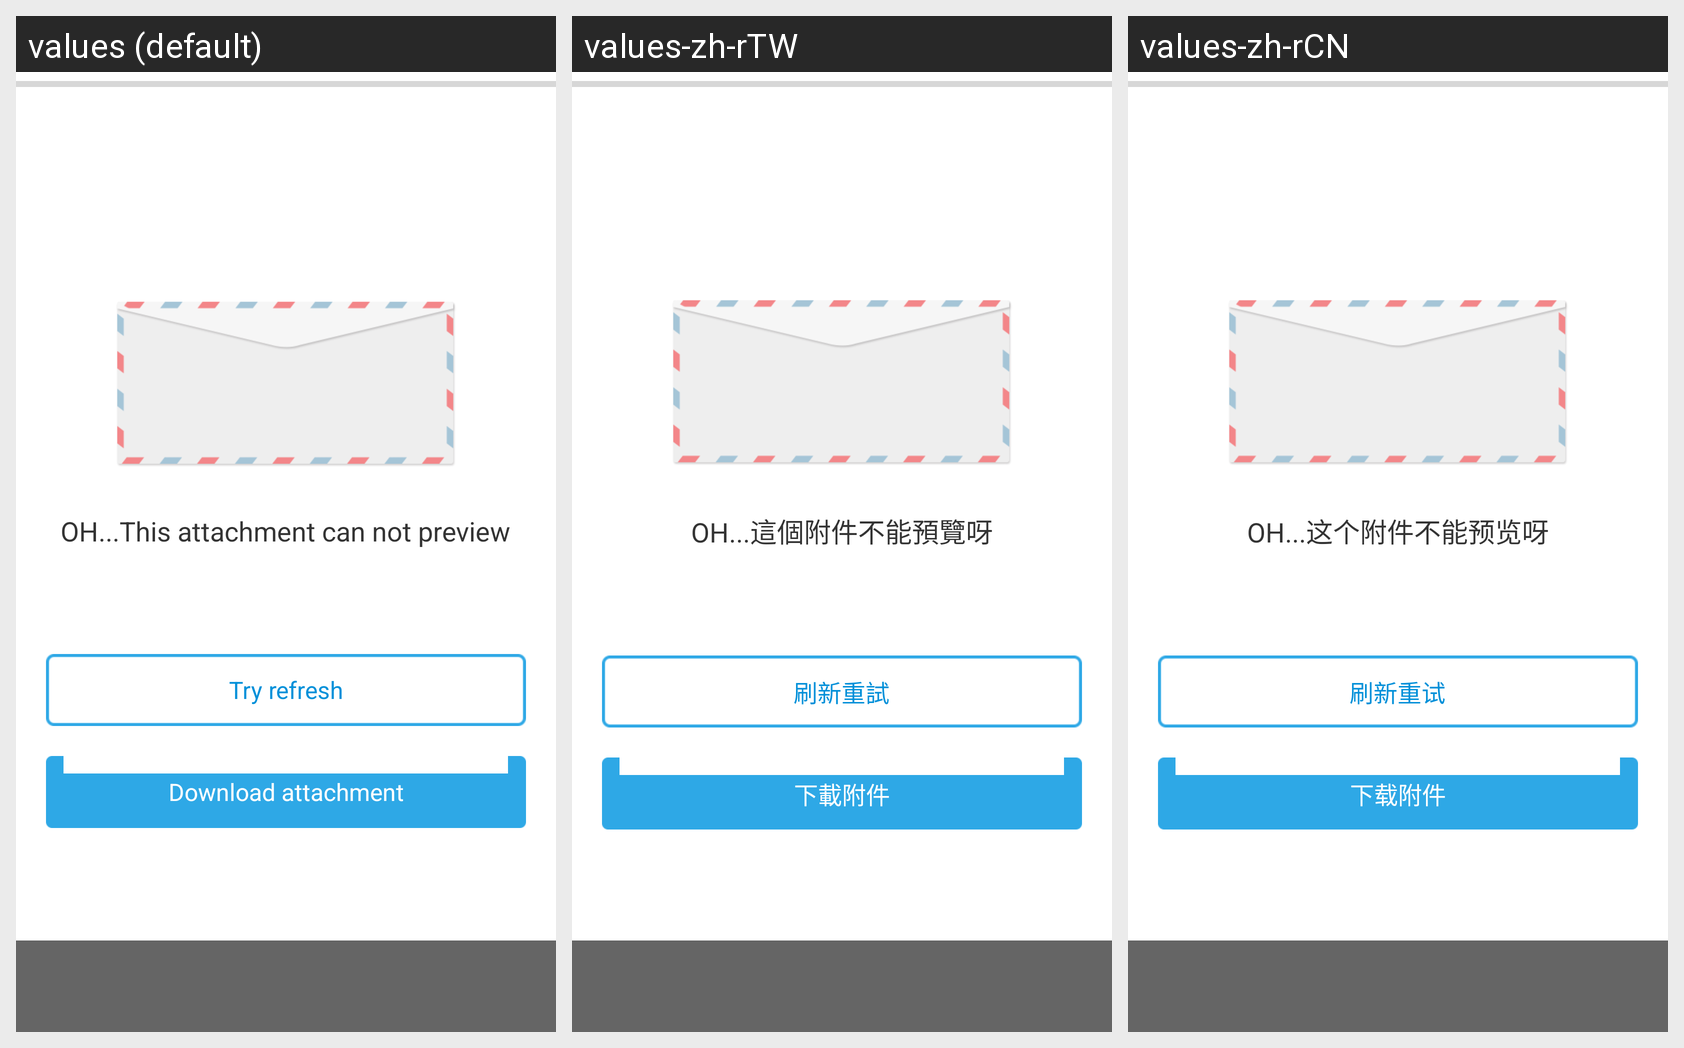

The same Android screen rendered under several of its app's locales, left to right. List the strings drawn on it with the default value and each locale's translation.
Android screen res/layout/activity_attachment_preview.xml rendered under 3 locales, left to right: values (default), values-zh-rTW, values-zh-rCN. Device: Nexus 5 (rendered at 1080×1920; each locale shown at half size, 540×960, under a caption strip naming it); theme Theme.MailChat.
Strings drawn on this screen, with the default value and each locale's value (text and hints the layout hard-codes, and strings that could not be matched under every locale, appear in the picture but are not listed):

attachment_preview_error_hint
  values: OH...This attachment can not preview
  values-zh-rTW: OH...這個附件不能預覽呀
  values-zh-rCN: OH...这个附件不能预览呀

attachment_preview_refresh_button
  values: Try refresh
  values-zh-rTW: 刷新重試
  values-zh-rCN: 刷新重试

attachment_preview_download_button
  values: Download attachment
  values-zh-rTW: 下載附件
  values-zh-rCN: 下载附件
